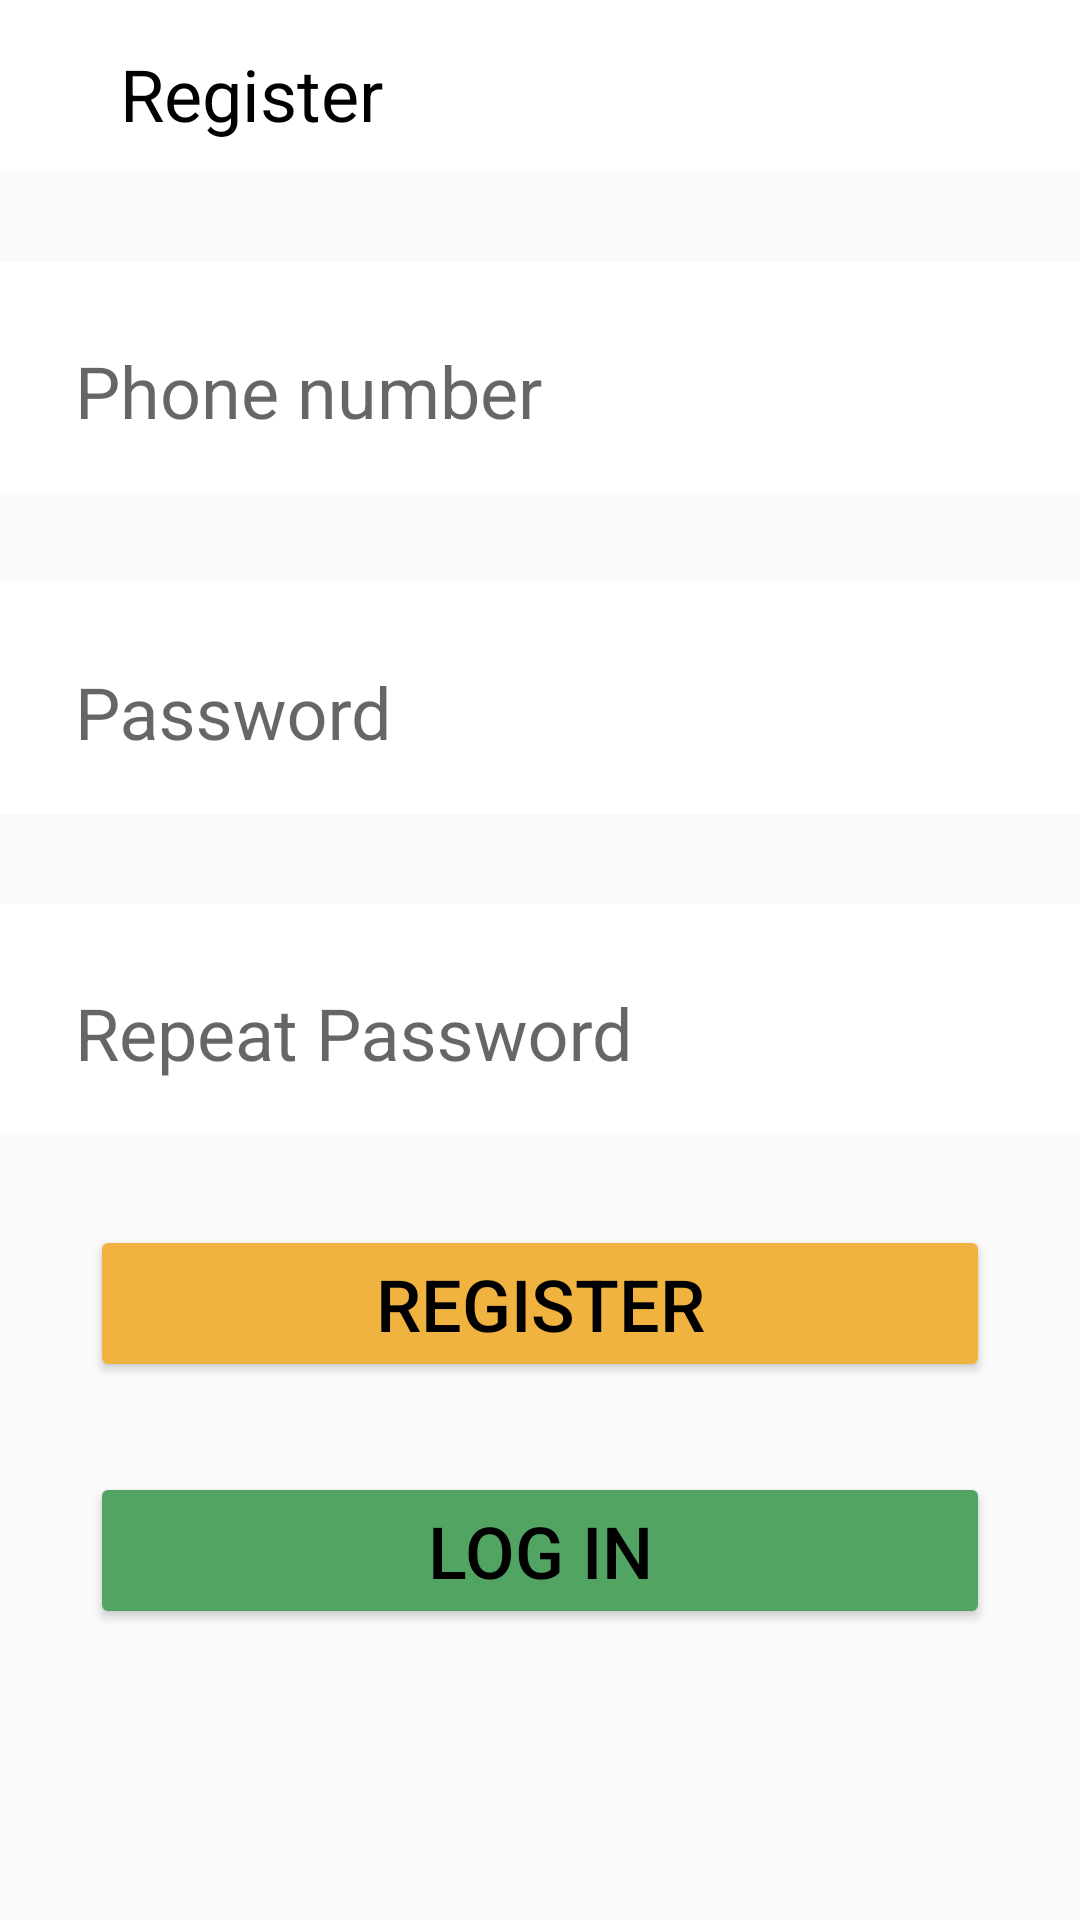

Layout XML and referenced resources for this Android screen:
<!-- AndroidManifest.xml: application theme Theme.Project -->
<!-- res/layout/activity_register.xml -->
<?xml version="1.0" encoding="utf-8"?>
<androidx.constraintlayout.widget.ConstraintLayout xmlns:android="http://schemas.android.com/apk/res/android"
    xmlns:app="http://schemas.android.com/apk/res-auto"
    xmlns:tools="http://schemas.android.com/tools"
    android:layout_width="match_parent"
    android:layout_height="match_parent"
    tools:context=".RegisterActivity">

    <androidx.constraintlayout.widget.ConstraintLayout
        android:id="@+id/registerLabel"
        android:layout_width="match_parent"
        android:layout_height="wrap_content"
        android:background="@color/white"
        app:layout_constraintEnd_toEndOf="parent"
        app:layout_constraintStart_toStartOf="parent"
        app:layout_constraintTop_toTopOf="parent">

        <TextView
            android:id="@+id/txtLogin"
            android:layout_width="wrap_content"
            android:layout_height="wrap_content"
            android:layout_marginStart="40dp"
            android:layout_marginTop="15dp"
            android:layout_marginBottom="10dp"
            android:text="@string/register"
            android:textColor="@color/black"
            android:textSize="24sp"
            app:layout_constraintBottom_toBottomOf="parent"
            app:layout_constraintStart_toStartOf="parent"
            app:layout_constraintTop_toTopOf="parent" />
    </androidx.constraintlayout.widget.ConstraintLayout>

    <com.google.android.material.textfield.TextInputLayout
        android:id="@+id/phoneInputLayout"
        android:layout_width="match_parent"
        android:layout_height="wrap_content"
        android:layout_marginTop="30dp"
        android:background="@color/white"
        app:boxStrokeWidth="0dp"
        app:boxStrokeWidthFocused="0dp"
        app:layout_constraintEnd_toEndOf="parent"
        app:layout_constraintStart_toStartOf="parent"
        app:layout_constraintTop_toBottomOf="@+id/registerLabel">

        <com.google.android.material.textfield.TextInputEditText
            android:id="@+id/phoneNumber"
            android:layout_width="match_parent"
            android:layout_height="66dp"
            android:layout_marginStart="25dp"
            android:layout_marginEnd="25dp"
            android:background="@color/white"
            android:ems="10"
            android:hint="@string/phone_number"
            android:inputType="phone"
            android:textSize="24sp" />
    </com.google.android.material.textfield.TextInputLayout>

    <com.google.android.material.textfield.TextInputLayout
        android:id="@+id/passwordInputLayout"
        android:layout_width="match_parent"
        android:layout_height="wrap_content"
        android:layout_marginTop="30dp"
        android:background="@color/white"
        app:boxStrokeWidth="0dp"
        app:boxStrokeWidthFocused="0dp"
        app:layout_constraintEnd_toEndOf="parent"
        app:layout_constraintStart_toStartOf="parent"
        app:layout_constraintTop_toBottomOf="@+id/phoneInputLayout">

        <com.google.android.material.textfield.TextInputEditText
            android:id="@+id/password"
            android:layout_width="match_parent"
            android:layout_height="66dp"
            android:layout_marginStart="25dp"
            android:layout_marginEnd="25dp"
            android:background="@color/white"
            android:ems="10"
            android:hint="@string/password"
            android:inputType="textPassword"
            android:textSize="24sp" />
    </com.google.android.material.textfield.TextInputLayout>

    <com.google.android.material.textfield.TextInputLayout
        android:id="@+id/passwordInputLayout2"
        android:layout_width="match_parent"
        android:layout_height="wrap_content"
        android:layout_marginTop="30dp"
        android:background="@color/white"
        app:boxStrokeWidth="0dp"
        app:boxStrokeWidthFocused="0dp"
        app:layout_constraintEnd_toEndOf="parent"
        app:layout_constraintStart_toStartOf="parent"
        app:layout_constraintTop_toBottomOf="@+id/passwordInputLayout">

        <com.google.android.material.textfield.TextInputEditText
            android:id="@+id/password2"
            android:layout_width="match_parent"
            android:layout_height="66dp"
            android:layout_marginStart="25dp"
            android:layout_marginEnd="25dp"
            android:background="@color/white"
            android:ems="10"
            android:hint="@string/repeat_password"
            android:inputType="textPassword"
            android:textSize="24sp" />
    </com.google.android.material.textfield.TextInputLayout>

    <Button
        android:id="@+id/btnRegister"
        android:layout_width="match_parent"
        android:layout_height="wrap_content"
        android:layout_marginHorizontal="30dp"
        android:layout_marginTop="30dp"
        android:text="@string/register"
        android:textSize="24sp"
        android:backgroundTint="@color/yellow"
        app:layout_constraintEnd_toEndOf="parent"
        app:layout_constraintStart_toStartOf="parent"
        app:layout_constraintTop_toBottomOf="@+id/passwordInputLayout2" />

    <Button
        android:id="@+id/btnLogin"
        android:layout_width="match_parent"
        android:layout_height="wrap_content"
        android:layout_marginHorizontal="30dp"
        android:layout_marginTop="30dp"
        android:text="@string/log_in"
        android:textSize="24sp"
        android:backgroundTint="@color/green"
        app:layout_constraintEnd_toEndOf="parent"
        app:layout_constraintStart_toStartOf="parent"
        app:layout_constraintTop_toBottomOf="@+id/btnRegister" />

</androidx.constraintlayout.widget.ConstraintLayout>
<!-- resources referenced by this layout -->
<resources>
  <color name="black">#FF000000</color>
  <color name="green">#52A463</color>
  <color name="white">#FFFFFFFF</color>
  <color name="yellow">#F0B340</color>
  <string name="log_in">Log in</string>
  <string name="password">Password</string>
  <string name="phone_number">Phone number</string>
  <string name="register">Register</string>
  <string name="repeat_password">Repeat Password</string>
  <style name="Theme.Project" parent="Theme.AppCompat.Light.NoActionBar">
          
          <item name="colorPrimary">@color/green</item>
          <item name="colorPrimaryVariant">@color/purple_700</item>
          <item name="colorOnPrimary">@color/black</item>
          
          <item name="colorSecondary">@color/yellow</item>
          <item name="colorSecondaryVariant">@color/teal_700</item>
          <item name="colorOnSecondary">@color/black</item>
          
          <item name="android:statusBarColor" tools:targetApi="l">@color/white</item>
          
          <item name="android:textColor">@android:color/black</item>
          <item name="android:windowLightStatusBar">true</item>
      </style>
  <color name="purple_700">#FF3700B3</color>
  <color name="teal_700">#FF018786</color>
</resources>
